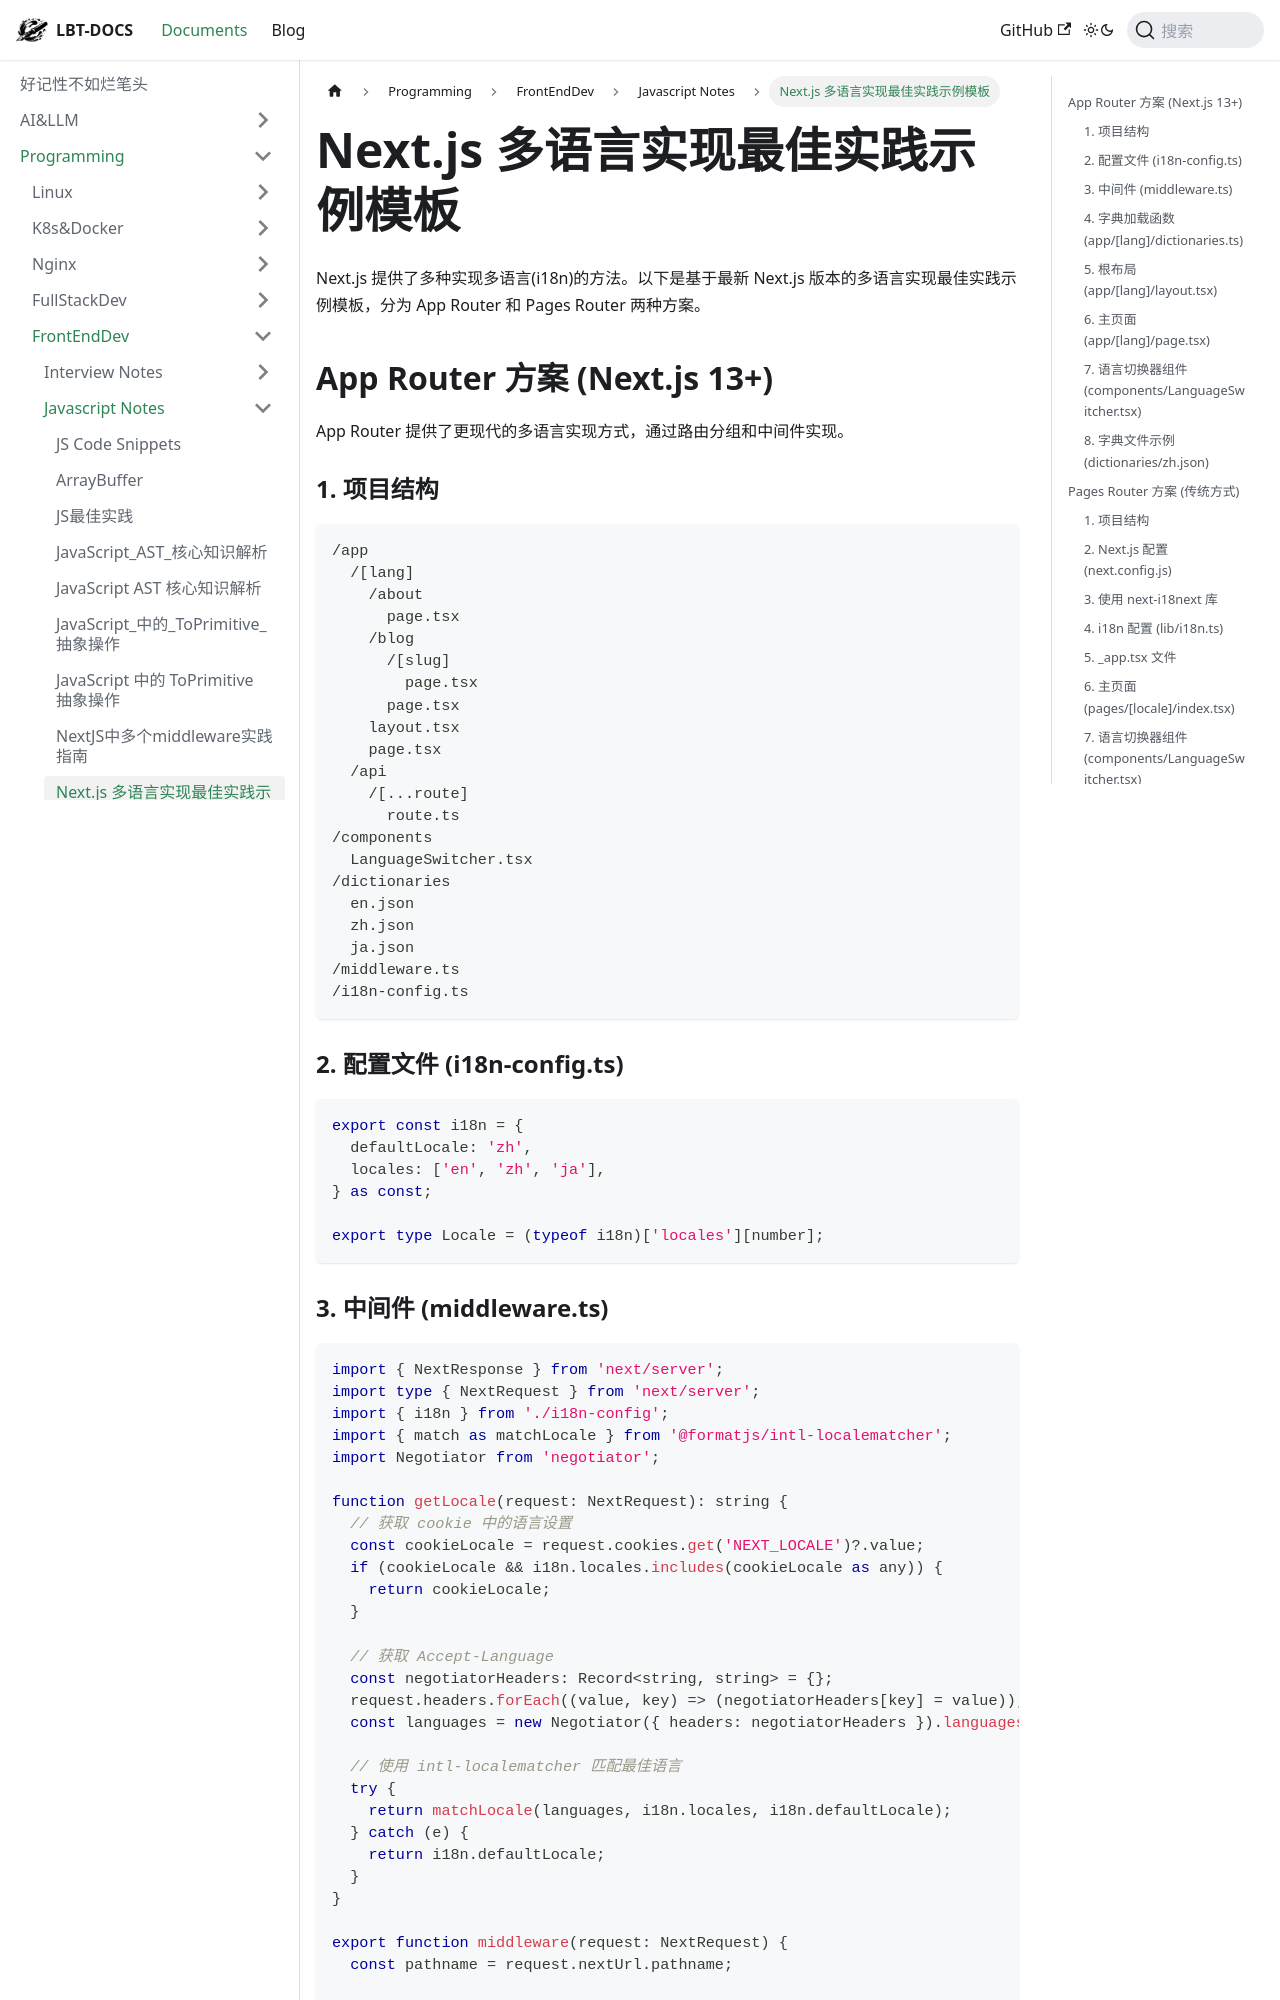

repository: fhvknb/lbt-docs · page: docs/Programming/FrontEndDev/Javascript/NextJS多语言i18n实践参考.html · generator: docusaurus

---
tag:
  - nextjs
  - javascript
---

# Next.js 多语言实现最佳实践示例模板

Next.js 提供了多种实现多语言(i18n)的方法。以下是基于最新 Next.js 版本的多语言实现最佳实践示例模板，分为 App Router 和 Pages Router 两种方案。

## App Router 方案 (Next.js 13+)

App Router 提供了更现代的多语言实现方式，通过路由分组和中间件实现。

### 1. 项目结构

```
/app
  /[lang]
    /about
      page.tsx
    /blog
      /[slug]
        page.tsx
      page.tsx
    layout.tsx
    page.tsx
  /api
    /[...route]
      route.ts
/components
  LanguageSwitcher.tsx
/dictionaries
  en.json
  zh.json
  ja.json
/middleware.ts
/i18n-config.ts
```

### 2. 配置文件 (i18n-config.ts)

```typescript
export const i18n = {
  defaultLocale: 'zh',
  locales: ['en', 'zh', 'ja'],
} as const;

export type Locale = (typeof i18n)['locales'][number];
```
